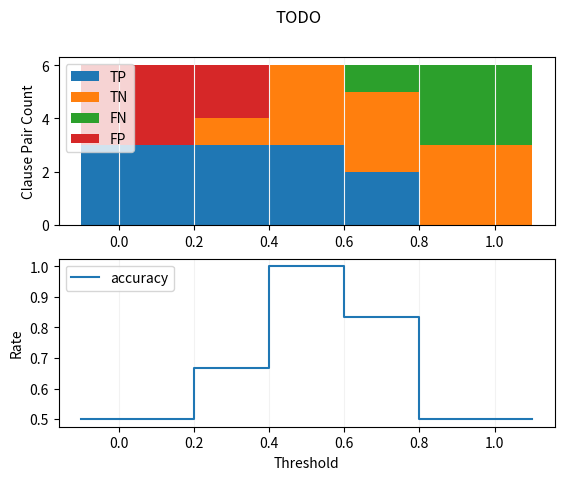

Recreate this plot in Python.
import matplotlib.pyplot as plt


def visualize_results(results):
    match_count = 0
    not_match_count = 0
    for result in results:
        if result['isMatched']:
            match_count += 1
        else:
            not_match_count += 1
    x = [1.1]
    tp = [0]
    fp = [0]
    tn = [not_match_count]
    fn = [match_count]

    for result in results:
        x.append(result['score'])
        if result['isMatched']:
            tp.append(tp[-1] + 1)
            fp.append(fp[-1])
            fn.append(fn[-1] - 1)
            tn.append(tn[-1])
        else:
            tp.append(tp[-1])
            fp.append(fp[-1] + 1)
            fn.append(fn[-1])
            tn.append(tn[-1] - 1)

    x.append(-0.1)
    tp.append(match_count)
    fp.append(not_match_count)
    fn.append(0)
    tn.append(0)

    accuracy = []
    for i in range(0, len(x)):
        accuracy.append((tp[i] + tn[i]) / len(results))

    # plotting the points
    # fig, (ax1, ax2) = plt.subplots(2, sharex=True)
    fig, (ax1, ax2) = plt.subplots(2)
    fig.suptitle('TODO')
    ax1.grid(axis='x', color='0.95')
    ax1.stackplot(x, tp, tn, fn, fp, labels=['TP', 'TN', 'FN', 'FP'], step='post')
    ax1.set_ylabel('Clause Pair Count')
    ax1.legend(loc='upper left')

    ax2.step(x, accuracy, where='post', label='accuracy')
    ax2.legend(loc='upper left')
    ax2.grid(axis='x', color='0.95')
    ax2.set_ylabel('Rate')
    plt.xlabel('Threshold')

    # giving a title to my graph

    # function to show the plot
    plt.show()


if __name__ == '__main__':
    test_results = [
        {'score': 0.8, 'isMatched': True},
        {'score': 0.8, 'isMatched': True},
        {'score': 0.6, 'isMatched': True},
        {'score': 0.4, 'isMatched': False},
        {'score': 0.4, 'isMatched': False},
        {'score': 0.2, 'isMatched': False},
    ]

    visualize_results(test_results)
